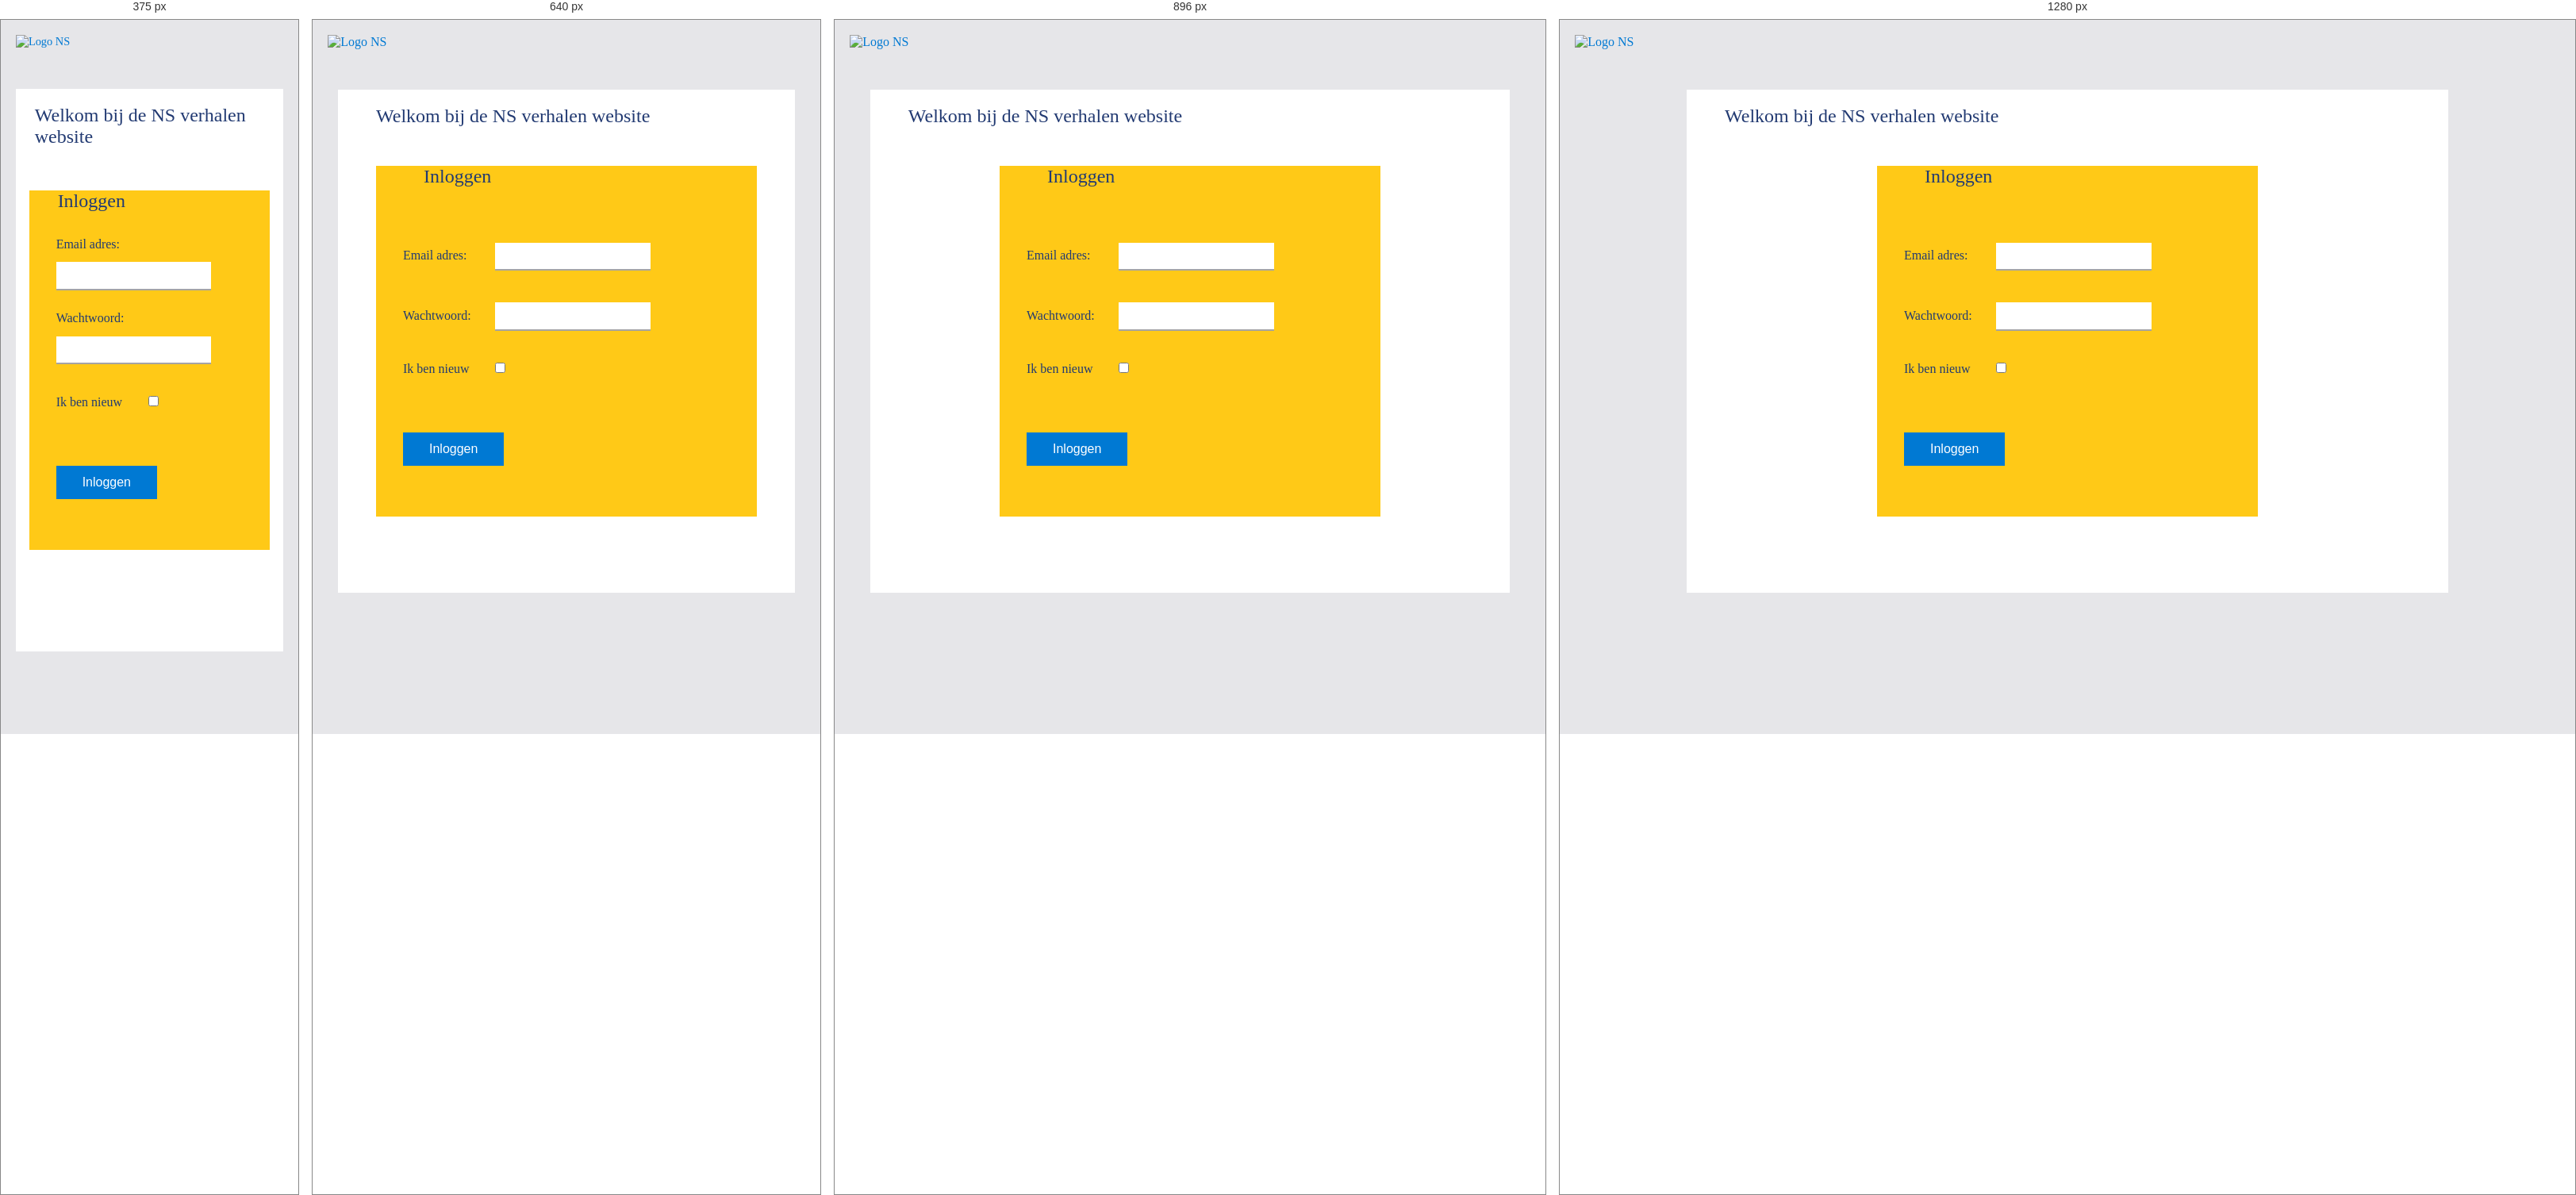
Rendered at 375 px, 640 px, 896 px and 1280 px, left to right.

<!-- file: inloggen.html -->
<!DOCTYPE html>
<html lang="nl">

<head>
  <Title>Verhaal NS</title>
  <meta charset="UTF-8">
  <meta name="description" content="Lees nu uw favorieten verhalen, overal, altijd.">
  <meta name="keywords" content="NS, Verhalen, Mijn NS, Stories">
  <meta name="viewport" content="width=device-width, initial-scale=1.0">
  <link rel="stylesheet" type="text/css" href="style.css">
</head>

<body id="login">
  <header>
    <a href="index.html"><img src="https://www.ns.nl/static/generic/2.34.0/images/nslogo.svg" alt="Logo NS"></a>
  </header>

  <section>
    <h1> Welkom bij de NS verhalen website </h1>
    <main>
      <form action="index.html">
        <fieldset>
          <legend> Inloggen </legend>
          <label><span>Email adres:</span>
            <input type="email" name="email" title="Email adres" required>
          </label>
          <label><span>Wachtwoord:</span>
            <input type="password" name="password" title="Wachtwoord" required>
          </label>
          <label><span>Ik ben nieuw</span>
            <input type="checkbox" name="nieuw" id="check"> </label>
          <label class="" id="bevestig"><span>Bevestig Wachtwoord:</span>
            <input type="password" name="password" title="Wachtwoord">
          </label>

          <input type="submit" value="Inloggen" class="submit">
        </fieldset>
      </form>
    </main>
  </section>
  <script src="js/form.js"></script>
</body>

</html>


/* @media block from style.css */
@media (max-width:62em) {

  #index section div { flex-wrap: wrap; justify-content: space-evenly; }
  #index article { box-sizing: border-box; width: 45%; margin: 0 0 1em 0; }
  div:nth-child(4) { display: unset; }


  #login section{ width: 90%; }

  #filter main, #filter section:nth-child(5) { width: 90%; }

  #lijst section:nth-child(5),#lijst section:nth-child(6) { flex-direction: column; }
  #lijst section article{ right: 1em;}
  #lijst section div{ margin: 0; width: 100%;}
  #lijst section p:first-child { font-size: 5em;}

}

/* @media block from style.css */
@media (max-width:50em) {

  #index section:nth-child(2) {background-image: url("images/banners/banners.jpg"); height: 15em;}
  #filter section:nth-child(2){ display: none;}
  #filter button { flex: 1 0 30%;}
  #filter h2{ margin-top: 2em;}

}

/* @media block from style.css */
@media (max-width:30em) {

  #index section:nth-child(5),#index section div { justify-content: center; }
  #index article {  width:90%; }
  #index section:nth-child(2){ background-position: unset;}
  #index main{ width: 90%;}
  #index main h1{ font-size: 2em;}
  body main { top: unset; margin: 2em auto; }

  #login section{ width: 90%; }
  #login main{ width: 90%;}
  #login h1 { left: 1em; }
  #login legend { margin: 1em 0 0 0; }

  #filter button { flex: 1 0 39%; margin: .2em; height: 4em; }
  #filter h2{ margin-top: 1em;}

  #lijst section article { width: 70%; right: 2em; }
  #lijst section:nth-child(5){ margin-top: 2em;}
  #lijst section p:first-child{ display: none;}

  header a{ font-size: .9em; }
}